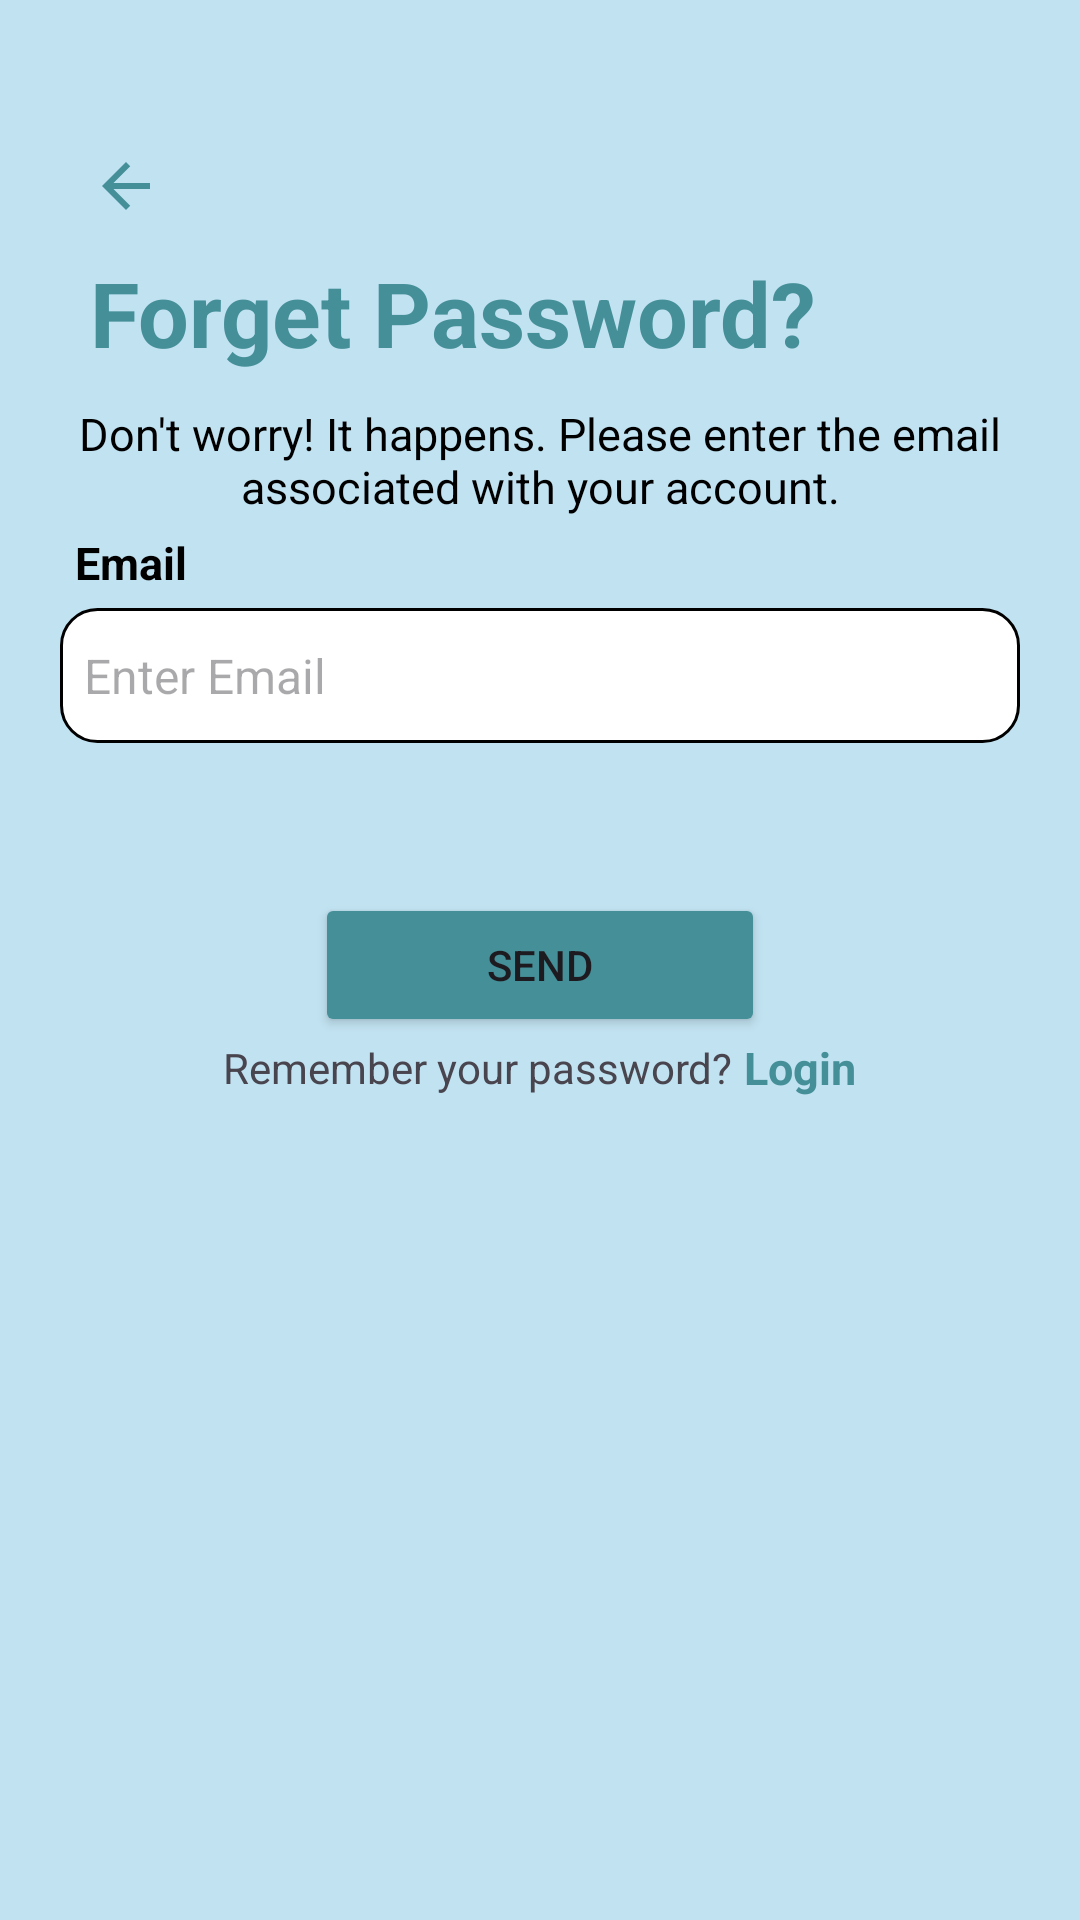

Layout XML and referenced resources for this Android screen:
<!-- AndroidManifest.xml: application theme Theme.I210784 -->
<!-- res/layout/activity_forget_pass.xml -->
<?xml version="1.0" encoding="utf-8"?>
<LinearLayout xmlns:android="http://schemas.android.com/apk/res/android"
    xmlns:app="http://schemas.android.com/apk/res-auto"
    xmlns:tools="http://schemas.android.com/tools"
    android:layout_width="match_parent"
    android:layout_height="match_parent"
    tools:context=".forgetPass"
    android:background="#C1E2F1"
    android:orientation="vertical"
    >
    <ImageView
        android:id="@+id/back_arrow"
        android:layout_marginTop="50dp"
        android:layout_marginLeft="30dp"
        android:layout_width="wrap_content"
        android:layout_height="wrap_content"
        android:src="@drawable/back_arrow"
        />
    <TextView
        android:layout_marginTop="10dp"
        android:layout_marginLeft="30dp"
        android:layout_width="match_parent"
        android:layout_height="wrap_content"
        android:text="Forget Password?"
        android:textStyle="bold"
        android:textSize="30dp"
        android:textColor="#458F98"
        />
    <TextView
        android:layout_marginTop="10dp"
        android:layout_width="match_parent"
        android:layout_height="wrap_content"
        android:text="Don't worry! It happens. Please enter the email associated with your account."
        android:textSize="15dp"
        android:gravity="center"
        android:textColor="@color/black"
        />
    <TextView
        android:layout_width="wrap_content"
        android:layout_height="wrap_content"
        android:layout_marginLeft="20dp"
        android:padding="5dp"
        android:text="Email"
        android:textColor="@color/black"
        android:textStyle="bold"
        android:textSize="15sp" />

    <EditText
        android:id="@+id/emailEdit"
        android:layout_width="match_parent"
        android:layout_height="45dp"
        android:layout_marginLeft="20dp"
        android:layout_marginRight="20dp"
        android:background="@drawable/rounded_edittext_background"
        android:hint="  Enter Email"
        android:inputType="text"
        android:maxLines="1"
        android:textColor="@android:color/black"
        android:textSize="16sp" />
    <Button
        android:id="@+id/send"
        android:layout_marginTop="50dp"
        android:layout_width="150dp"
        android:layout_height="wrap_content"
        android:text="Send"
        android:backgroundTint="#458F98"
        android:layout_gravity="center"
        />
    <LinearLayout
        android:layout_width="match_parent"
        android:layout_height="wrap_content"
        android:orientation="horizontal"
        android:gravity="center"
        >
        <TextView
            android:layout_width="wrap_content"
            android:layout_height="wrap_content"
            android:text="Remember your password?"
            />
        <TextView
            android:id="@+id/login"
            android:layout_width="wrap_content"
            android:layout_height="wrap_content"
            android:text=" Login"
            android:textSize="15sp"
            android:textStyle="bold"
            android:textColor="#458F98"
            />



    </LinearLayout>

</LinearLayout>
<!-- resources referenced by this layout -->
<resources>
  <color name="black">#FF000000</color>
  <!-- drawable back_arrow (drawable) -->
  <vector android:autoMirrored="true" android:height="24dp"
      android:tint="#458F98" android:viewportHeight="24"
      android:viewportWidth="24" android:width="24dp" xmlns:android="http://schemas.android.com/apk/res/android">
      <path android:fillColor="@android:color/white" android:pathData="M20,11H7.83l5.59,-5.59L12,4l-8,8 8,8 1.41,-1.41L7.83,13H20v-2z"/>
  </vector>
  <!-- drawable rounded_edittext_background (drawable) -->
  <shape xmlns:android="http://schemas.android.com/apk/res/android"
      android:shape="rectangle">
      <corners android:radius="12dp" /> 
      <solid android:color="@android:color/white" /> 
      <stroke
          android:width="1dp"
          android:color="@android:color/black" /> 
  </shape>
  <style name="Theme.I210784" parent="Base.Theme.I210784" />
  <style name="Base.Theme.I210784" parent="Theme.Material3.DayNight.NoActionBar">
          
          
      </style>
</resources>
